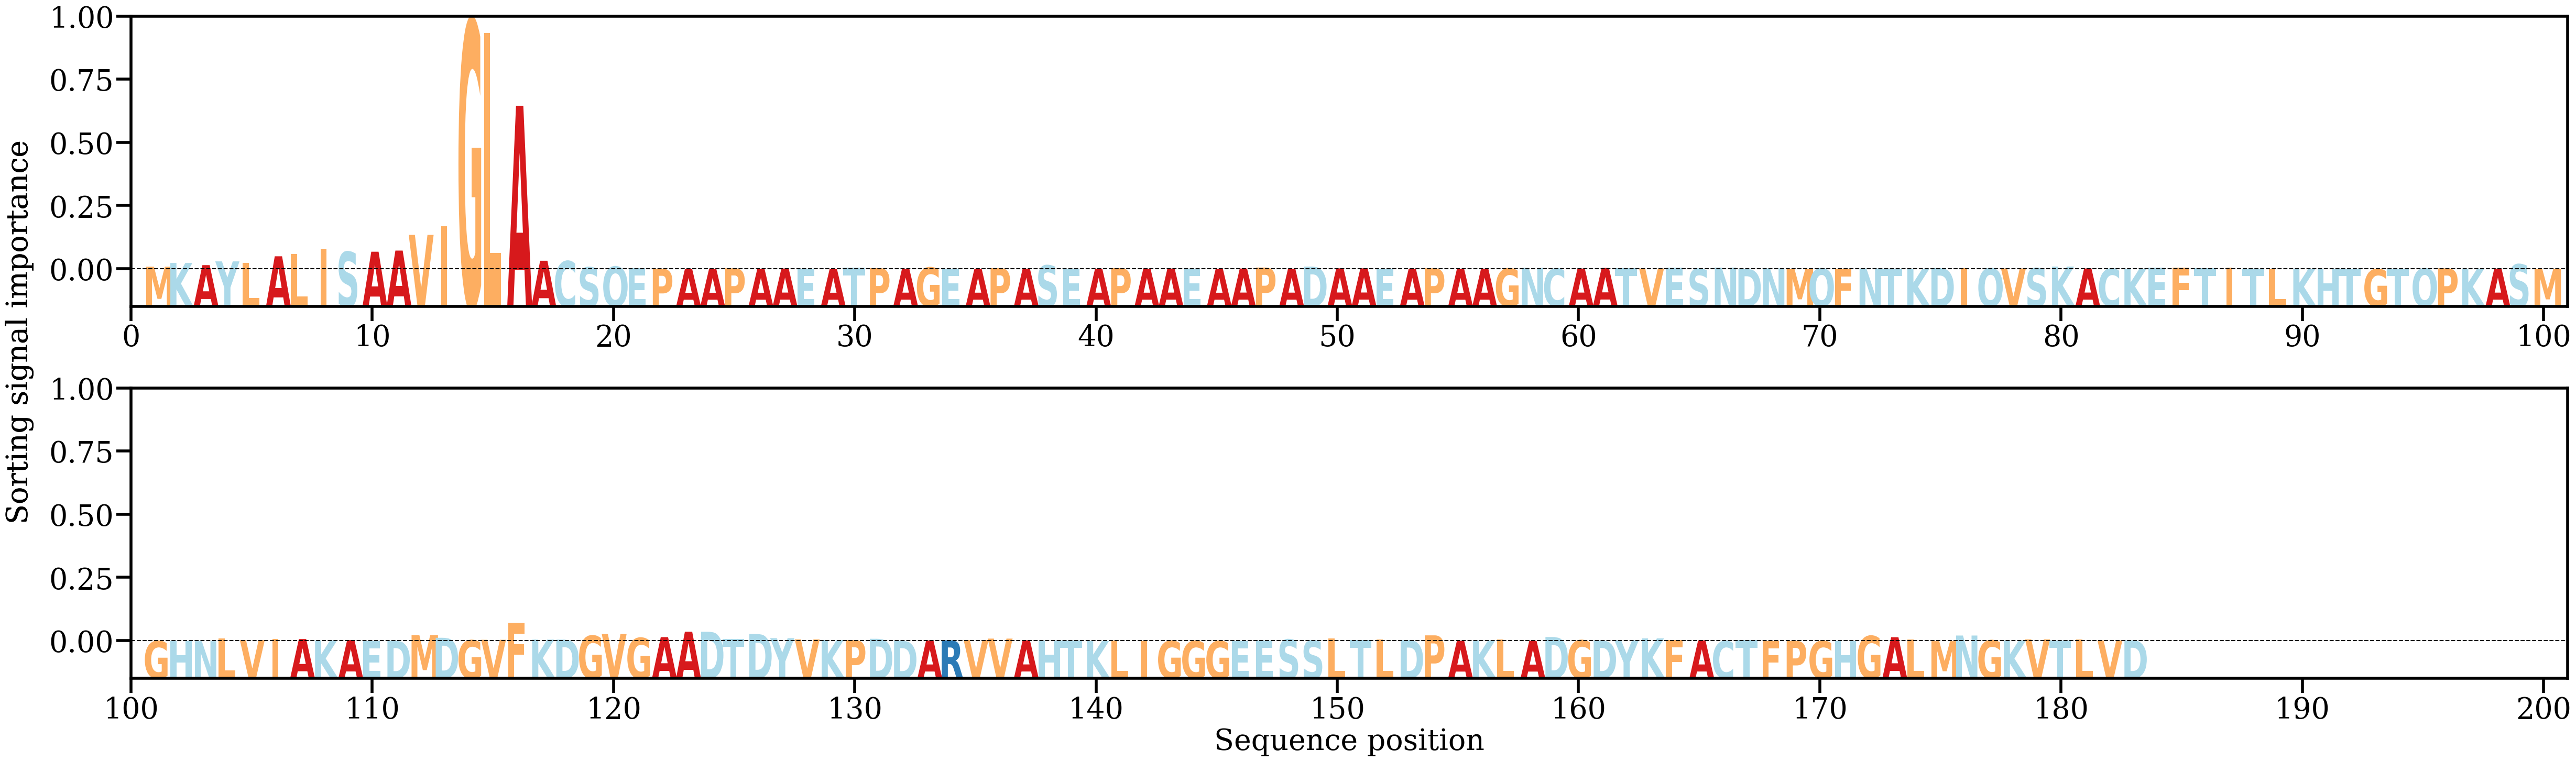

The file beside this chart, header and first rows:
AA, Alpha
M, [0.0023239]
K, [0.00567465]
A, [0.00370966]
Y, [0.00709554]
L, [0.00579021]
A, [0.01167422]
L, [0.01369306]
I, [0.01839179]
S, [0.01567495]
A, [0.01579412]
A, [0.01681593]
V, [0.03098701]
I, [0.03880507]
G, [0.22395262]
L, [0.21292248]
A, [0.14724523]
A, [0.00766352]
C, [0.00733138]
S, [0.00176326]
Q, [0.00236916]
E, [0.0009672]
P, [0.00047032]
A, [0.00012442]
A, [0.00020799]
P, [0.00086373]
A, [0.000256]
A, [0.00065527]
E, [0.00063056]
A, [0.00026716]
T, [0.00130204]
P, [0.00104042]
A, [0.00047407]
G, [0.00157055]
E, [0.00053779]
A, [0.0003855]
P, [0.00103224]
A, [0.00046219]
S, [0.00347205]
E, [0.00054094]
A, [0.00037075]
P, [0.00098414]
A, [0.00038851]
A, [0.00062238]
E, [0.00055826]
A, [0.00025236]
A, [0.00066056]
P, [0.00153649]
A, [0.00050396]
D, [0.00242795]
A, [0.000824]
A, [0.00082016]
E, [0.00065825]
A, [0.00028775]
P, [0.00090352]
A, [0.00013719]
A, [0.00041487]
G, [0.000646]
N, [0.00130513]
C, [0.00057126]
A, [0.00063294]
... 123 more rows
